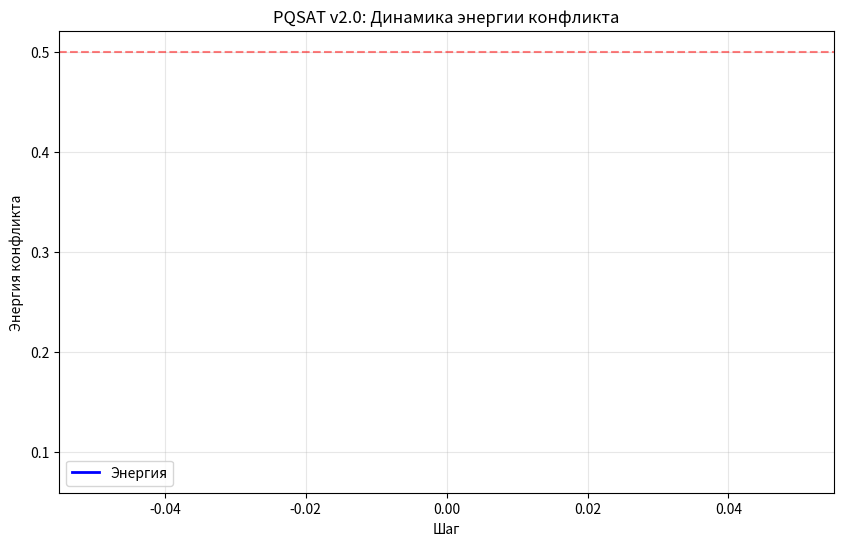
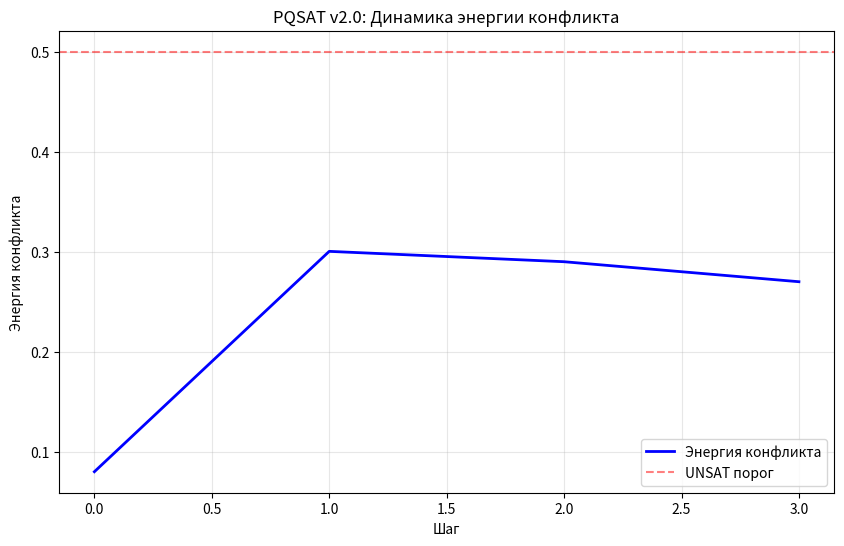

Generate these figures, in order, with matplotlib:
import numpy as np
import matplotlib.pyplot as plt
from matplotlib.animation import FuncAnimation
from collections import defaultdict, deque
import heapq
import hashlib
import time
from typing import List, Set, Dict, Tuple, Optional
import random
from dataclasses import dataclass, field
import math
from itertools import combinations

# ============================================================================
# Модуль 1: PQ-Planner (построение уровней элиминации)
# ============================================================================

class PQPlanner:
    """
    Построение порядка элиминации переменных на основе алгоритма PQSAT.
    Использует эвристику весов переменных для определения порядка.
    """
    
    def __init__(self, cnf_formula: List[Set[int]]):
        """
        Args:
            cnf_formula: список клозов, каждый клоз - множество литералов
                        (положительные и отрицательные числа)
        """
        self.cnf = cnf_formula
        self.vars = self._extract_vars()
        self.var_occurrences = self._count_occurrences()
        self.elimination_order = []
        
    def _extract_vars(self) -> Set[int]:
        """Извлечение всех переменных из формулы"""
        vars_set = set()
        for clause in self.cnf:
            for lit in clause:
                vars_set.add(abs(lit))
        return vars_set
    
    def _count_occurrences(self) -> Dict[int, int]:
        """Подсчет количества вхождений каждой переменной"""
        occurrences = defaultdict(int)
        for clause in self.cnf:
            for lit in clause:
                occurrences[abs(lit)] += 1
        return occurrences
    
    def compute_elimination_order(self) -> List[int]:
        """
        Вычисление порядка элиминации переменных справа налево.
        Использует приоритетную очередь с весом = occurrences * clause_size_factor
        """
        # Копируем формулу для манипуляций
        active_clauses = [set(clause) for clause in self.cnf]
        active_vars = set(self.vars)
        elimination_order = []
        
        # Приоритетная очередь: (вес, переменная)
        # Меньший вес = выше приоритет для элиминации
        pq = []
        
        # Инициализация весов
        var_weight = {}
        for var in active_vars:
            # Вес = количество вхождений * средний размер клозов с этой переменной
            occurrences = self.var_occurrences[var]
            clauses_with_var = [c for c in active_clauses if var in c or -var in c]
            avg_clause_size = sum(len(c) for c in clauses_with_var) / max(1, len(clauses_with_var))
            weight = occurrences * avg_clause_size
            var_weight[var] = weight
            heapq.heappush(pq, (weight, var))
        
        # Построение порядка элиминации
        while pq and active_vars:
            weight, var = heapq.heappop(pq)
            
            if var not in active_vars:
                continue
                
            # Добавляем переменную в порядок элиминации (справа налево)
            elimination_order.append(var)
            active_vars.remove(var)
            
            # Обновляем веса оставшихся переменных
            for other_var in active_vars:
                if other_var in var_weight:
                    clauses_with_var = [c for c in active_clauses 
                                      if other_var in c or -other_var in c]
                    if clauses_with_var:
                        avg_size = sum(len(c) for c in clauses_with_var) / len(clauses_with_var)
                        new_weight = len(clauses_with_var) * avg_size
                    else:
                        new_weight = 0
                    
                    if new_weight < var_weight[other_var]:
                        var_weight[other_var] = new_weight
                        heapq.heappush(pq, (new_weight, other_var))
        
        return list(reversed(elimination_order))


# ============================================================================
# Модуль 2: Viterbi Core (Beam Search с прямой проверкой клозов)
# ============================================================================

@dataclass
class BeamPath:
    """Представление пути в beam search"""
    assignment: np.ndarray  # битовый массив назначений (-1 для неопределенных)
    weight: float           # вес/невязка пути (количество невыполненных клозов)
    hash_id: str = field(init=False)
    
    def __post_init__(self):
        """Вычисление хеша для кэширования"""
        self.hash_id = hashlib.md5(self.assignment.tobytes()).hexdigest()
    
    def __lt__(self, other):
        return self.weight < other.weight


class ViterbiCore:
    """
    Ядро алгоритма Витерби с Beam Search.
    Ведет K путей, вычисляя невязку через прямую проверку клозов.
    """
    
    def __init__(self, cnf_formula: List[Set[int]], elimination_order: List[int], 
                 beam_size: int, diversity_lambda: float = 0.1):
        """
        Args:
            cnf_formula: формула в КНФ
            elimination_order: порядок элиминации переменных
            beam_size: размер луча
            diversity_lambda: коэффициент разнообразия
        """
        self.cnf = cnf_formula
        self.elimination_order = elimination_order
        self.beam_size = beam_size
        self.diversity_lambda = diversity_lambda
        
        # Маппинг переменных на индексы
        all_vars = set()
        for clause in cnf_formula:
            for lit in clause:
                all_vars.add(abs(lit))
        
        self.var_to_idx = {var: i for i, var in enumerate(sorted(all_vars))}
        self.idx_to_var = {i: var for var, i in self.var_to_idx.items()}
        self.num_vars = len(self.var_to_idx)
        
        # Представляем клозы в формате для быстрой проверки
        self.clauses = []
        for clause in cnf_formula:
            pos_lits = []
            neg_lits = []
            for lit in clause:
                var_idx = self.var_to_idx[abs(lit)]
                if lit > 0:
                    pos_lits.append(var_idx)
                else:
                    neg_lits.append(var_idx)
            self.clauses.append((pos_lits, neg_lits))
        
        # Кэш для хранения посещенных состояний
        self.state_cache = set()
        
        # Текущие пути
        self.paths = []
        
        # Статистика
        self.energy_history = []
        
    def initialize_paths(self):
        """Инициализация путей"""
        empty_assignment = np.full(self.num_vars, -1, dtype=np.int8)
        self.paths = [BeamPath(assignment=empty_assignment.copy(), weight=0.0)]
        self.state_cache.add(self.paths[0].hash_id)
    
    def check_clause_satisfied(self, assignment: np.ndarray, clause_idx: int) -> bool:
        """
        Проверка, выполнен ли клоз при данном назначении.
        Возвращает True, если клоз выполнен, False если не выполнен или не определен.
        """
        pos_lits, neg_lits = self.clauses[clause_idx]
        
        # Проверка положительных литералов
        for var_idx in pos_lits:
            if assignment[var_idx] == 1:
                return True  # Клоз выполнен
        
        # Проверка отрицательных литералов (переменная должна быть 0)
        for var_idx in neg_lits:
            if assignment[var_idx] == 0:
                return True  # Клоз выполнен
        
        # Если все переменные определены и ни один литерал не истинен, клоз не выполнен
        all_defined = True
        for var_idx in pos_lits + neg_lits:
            if assignment[var_idx] == -1:
                all_defined = False
                break
        
        if all_defined:
            return False  # Клоз не выполнен
        else:
            return True  # Считаем выполненным, если есть неопределенные переменные
    
    def count_unsatisfied_clauses(self, assignment: np.ndarray) -> int:
        """
        Подсчет количества явно невыполненных клозов.
        """
        unsatisfied = 0
        for i in range(len(self.clauses)):
            if not self.check_clause_satisfied(assignment, i):
                unsatisfied += 1
        return unsatisfied
    
    def compute_residual(self, assignment: np.ndarray) -> float:
        """
        Вычисление невязки (энергии конфликта) для назначения.
        """
        unsatisfied = self.count_unsatisfied_clauses(assignment)
        undefined_count = np.sum(assignment == -1)
        
        # Базовая энергия = количество невыполненных клозов
        residual = float(unsatisfied)
        
        # Добавляем небольшой штраф за неопределенные переменные
        if undefined_count > 0:
            residual += 0.1 * (undefined_count / self.num_vars)
        
        return residual
    
    def expand_path(self, path: BeamPath, var_idx: int) -> List[BeamPath]:
        """
        Расширение пути для переменной с индексом var_idx.
        """
        new_paths = []
        
        for value in [0, 1]:
            new_assignment = path.assignment.copy()
            new_assignment[var_idx] = value
            
            new_path = BeamPath(new_assignment, 0.0)
            if new_path.hash_id in self.state_cache:
                continue
            
            residual = self.compute_residual(new_assignment)
            diversity_penalty = self._compute_diversity_penalty(new_assignment)
            
            new_path.weight = residual + self.diversity_lambda * diversity_penalty
            new_paths.append(new_path)
            self.state_cache.add(new_path.hash_id)
        
        return new_paths
    
    def _compute_diversity_penalty(self, assignment: np.ndarray) -> float:
        """Штраф за схожесть с существующими путями"""
        if not self.paths:
            return 0.0
        
        max_similarity = 0.0
        for path in self.paths:
            defined_mask = (assignment != -1) & (path.assignment != -1)
            if np.any(defined_mask):
                similarity = np.mean(assignment[defined_mask] == path.assignment[defined_mask])
                max_similarity = max(max_similarity, similarity)
        
        return max_similarity
    
    def beam_search_step(self, var_idx: int) -> List[BeamPath]:
        """Один шаг beam search"""
        candidates = []
        
        for path in self.paths:
            new_paths = self.expand_path(path, var_idx)
            candidates.extend(new_paths)
        
        if not candidates:
            candidates = self.paths.copy()
        
        # Сортировка по весу
        candidates.sort(key=lambda p: p.weight)
        
        # Выбор top-K с учетом разнообразия
        selected = []
        for candidate in candidates:
            if len(selected) >= self.beam_size:
                break
            
            if self._is_diverse_enough(candidate, selected):
                selected.append(candidate)
        
        return selected
    
    def _is_diverse_enough(self, candidate: BeamPath, selected: List[BeamPath]) -> bool:
        """Проверка разнообразия"""
        if not selected:
            return True
        
        for sel in selected:
            defined_mask = (candidate.assignment != -1) & (sel.assignment != -1)
            if np.any(defined_mask):
                similarity = np.mean(candidate.assignment[defined_mask] == sel.assignment[defined_mask])
                if similarity > 0.9:  # Повысим порог схожести
                    return False
        return True
    
    def is_satisfying_assignment(self, assignment: np.ndarray) -> bool:
        """
        Проверка, является ли назначение выполняющим для всей формулы.
        """
        if np.any(assignment == -1):
            return False
        
        for i in range(len(self.clauses)):
            if not self.check_clause_satisfied(assignment, i):
                return False
        return True


# ============================================================================
# Модуль 3: Entropy Controller
# ============================================================================

class EntropyController:
    """
    Контроллер энтропии для динамической настройки параметров поиска.
    """
    
    def __init__(self, base_beam_size: int = 10, base_diversity: float = 0.1,
                 alpha: float = 2.0, beta: float = 1.5, window_size: int = 10):
        self.base_beam_size = base_beam_size
        self.base_diversity = base_diversity
        self.alpha = alpha
        self.beta = beta
        self.window_size = window_size
        
        self.prob_history = deque(maxlen=window_size)
        self.volume_history = deque(maxlen=window_size)
        
    def update(self, paths: List[BeamPath]) -> Tuple[int, float]:
        if not paths:
            return self.base_beam_size, self.base_diversity
        
        weights = np.array([p.weight for p in paths])
        
        # Вероятности на основе весов (меньший вес = выше вероятность)
        inv_weights = 1.0 / (weights + 1e-10)
        probs = inv_weights / np.sum(inv_weights)
        
        sum_squares = np.sum(probs ** 2)
        self.prob_history.append(sum_squares)
        
        if len(self.prob_history) > 1:
            volume = np.trapezoid(self.prob_history, dx=1.0)
        else:
            volume = sum_squares
        
        self.volume_history.append(volume)
        max_volume = max(self.volume_history) if self.volume_history else 1.0
        
        norm_volume = volume / max_volume if max_volume > 0 else 0.0
        
        new_beam_size = int(self.base_beam_size * (1 + self.alpha * norm_volume))
        new_diversity = self.base_diversity * (1 + self.beta * norm_volume)
        
        return max(1, new_beam_size), new_diversity


# ============================================================================
# Модуль 4: XOR-Teleporter
# ============================================================================

class XORTeleporter:
    """
    Телепортация для восстановления разнообразия лучей.
    """
    
    def __init__(self, viterbi_core: ViterbiCore, teleport_threshold: float = 0.3):
        self.viterbi = viterbi_core
        self.threshold = teleport_threshold
        self.teleport_count = 0
        
    def should_teleport(self, paths: List[BeamPath]) -> bool:
        """Проверка необходимости телепортации"""
        if len(paths) < 2:
            return False
        
        weights = [p.weight for p in paths]
        weight_std = np.std(weights)
        weight_mean = np.mean(weights)
        
        if weight_mean > 0:
            diversity_ratio = weight_std / weight_mean
        else:
            diversity_ratio = 1.0
        
        # Телепортируем, если разнообразие мало
        return diversity_ratio < self.threshold
    
    def teleport(self, paths: List[BeamPath], num_samples: int = 5) -> List[BeamPath]:
        """Генерация новых путей через XOR"""
        if len(paths) < 2:
            return paths
        
        new_paths = []
        
        # Пробуем несколько пар путей
        for _ in range(min(3, len(paths))):
            a, b = random.sample(paths, 2)
            
            # Направление = XOR определенных переменных
            direction = np.zeros(self.viterbi.num_vars, dtype=np.int8)
            defined_mask = (a.assignment != -1) & (b.assignment != -1)
            direction[defined_mask] = a.assignment[defined_mask] ^ b.assignment[defined_mask]
            
            # Пробуем разные точки на линии
            for t in np.linspace(0.2, 0.8, num_samples):
                new_assignment = a.assignment.copy()
                
                for i in range(self.viterbi.num_vars):
                    if direction[i] == 1 and new_assignment[i] != -1:
                        if random.random() < t:
                            new_assignment[i] ^= 1
                
                # Не добавляем дубликаты
                new_path = BeamPath(new_assignment, 0.0)
                if new_path.hash_id in self.viterbi.state_cache:
                    continue
                
                residual = self.viterbi.compute_residual(new_assignment)
                new_path.weight = residual
                new_paths.append(new_path)
                self.viterbi.state_cache.add(new_path.hash_id)
        
        self.teleport_count += 1
        return new_paths


# ============================================================================
# Модуль 5: Детектор UNSAT
# ============================================================================

class UNSATDetector:
    """
    Детектор невыполнимости.
    """
    
    def __init__(self, unsat_threshold: float = 0.5, patience: int = 3):
        self.unsat_threshold = unsat_threshold
        self.patience = patience
        self.consecutive_high_weight = 0
        self.best_weight = float('inf')
        
    def check(self, paths: List[BeamPath], teleporter: XORTeleporter) -> Tuple[bool, bool]:
        """
        Returns:
            (is_unsat, should_teleport)
        """
        if not paths:
            return True, False
        
        min_weight = min(p.weight for p in paths)
        
        # Обновляем лучший вес
        if min_weight < self.best_weight:
            self.best_weight = min_weight
            self.consecutive_high_weight = 0
        else:
            # Если вес не улучшается
            if min_weight >= self.best_weight:
                self.consecutive_high_weight += 1
        
        # UNSAT только если все пути имеют большой вес И нет улучшений
        all_high = all(p.weight > self.unsat_threshold for p in paths)
        
        if all_high and self.consecutive_high_weight >= self.patience:
            # Пробуем телепортацию перед объявлением UNSAT
            if teleporter.should_teleport(paths):
                return False, True
            else:
                return True, False
        
        # Телепортация при застое
        should_teleport = (self.consecutive_high_weight >= self.patience // 2 and 
                          teleporter.should_teleport(paths))
        
        return False, should_teleport


# ============================================================================
# Главный класс: EntropicBeamSATSolver
# ============================================================================

class EntropicBeamSATSolver:
    """
    Главный класс решателя SAT с энтропийным управлением лучом.
    """
    
    def __init__(self, cnf_formula: List[Set[int]], 
                 base_beam_size: int = 10,
                 base_diversity: float = 0.1,
                 alpha: float = 2.0,
                 beta: float = 1.5,
                 unsat_threshold: float = 0.5,
                 plot_live: bool = True):
        
        self.cnf = cnf_formula
        self.base_beam_size = base_beam_size
        self.base_diversity = base_diversity
        self.alpha = alpha
        self.beta = beta
        self.unsat_threshold = unsat_threshold
        self.plot_live = plot_live
        
        self.planner = PQPlanner(cnf_formula)
        self.controller = EntropyController(base_beam_size, base_diversity, alpha, beta)
        
        self.viterbi = None
        self.teleporter = None
        self.detector = None
        
        self.fig, self.ax = plt.subplots(figsize=(10, 6))
        self.energy_line = None
        self.energy_data = []
        self.iteration = 0
        
    def solve(self, timeout: float = 60.0) -> Tuple[bool, Optional[Dict[int, bool]], List[float]]:
        start_time = time.time()
        
        print("Вычисление порядка элиминации...")
        elimination_order = self.planner.compute_elimination_order()
        print(f"Порядок элиминации: {elimination_order}")
        
        self.viterbi = ViterbiCore(
            self.cnf, 
            elimination_order,
            self.base_beam_size,
            self.base_diversity
        )
        self.teleporter = XORTeleporter(self.viterbi, teleport_threshold=0.3)
        self.detector = UNSATDetector(self.unsat_threshold, patience=3)
        
        if self.plot_live:
            self._setup_plot()
        
        self.viterbi.initialize_paths()
        
        for i, var in enumerate(elimination_order):
            if time.time() - start_time > timeout:
                print(f"Таймаут после {i} переменных")
                break
            
            var_idx = self.viterbi.var_to_idx[var]
            
            # Динамическая настройка
            new_beam_size, new_diversity = self.controller.update(self.viterbi.paths)
            self.viterbi.beam_size = new_beam_size
            self.viterbi.diversity_lambda = new_diversity
            
            # Шаг поиска
            self.viterbi.paths = self.viterbi.beam_search_step(var_idx)
            
            # Проверка на SAT (полное назначение)
            for path in self.viterbi.paths:
                if np.all(path.assignment != -1):
                    if self.viterbi.is_satisfying_assignment(path.assignment):
                        assignment = {}
                        for idx, value in enumerate(path.assignment):
                            var = self.viterbi.idx_to_var[idx]
                            assignment[var] = bool(value)
                        print(f"Найдено выполняющее назначение на шаге {i}!")
                        return True, assignment, self.energy_data
            
            # Проверка на UNSAT
            is_unsat, should_teleport = self.detector.check(
                self.viterbi.paths, self.teleporter
            )
            
            if should_teleport:
                print(f"Телепортация на шаге {i} (веса: {[p.weight for p in self.viterbi.paths[:3]]})...")
                new_paths = self.teleporter.teleport(self.viterbi.paths)
                if new_paths:
                    all_paths = self.viterbi.paths + new_paths
                    all_paths.sort(key=lambda p: p.weight)
                    self.viterbi.paths = all_paths[:self.viterbi.beam_size]
            
            if is_unsat:
                print(f"Обнаружена невыполнимость на шаге {i}")
                return False, None, self.energy_data
            
            # Обновление статистики
            if self.viterbi.paths:
                min_weight = min(p.weight for p in self.viterbi.paths)
                self.energy_data.append(min_weight)
                
                if self.plot_live and i % 5 == 0:
                    self._update_plot(i)
        
        # Поиск лучшего пути
        if self.viterbi.paths:
            best_path = min(self.viterbi.paths, key=lambda p: p.weight)
            
            if np.all(best_path.assignment != -1):
                if self.viterbi.is_satisfying_assignment(best_path.assignment):
                    assignment = {}
                    for idx, value in enumerate(best_path.assignment):
                        var = self.viterbi.idx_to_var[idx]
                        assignment[var] = bool(value)
                    return True, assignment, self.energy_data
                else:
                    # Пытаемся доопределить переменные
                    print("Попытка доопределения переменных...")
                    return False, None, self.energy_data
            else:
                print("Не все переменные определены")
                return False, None, self.energy_data
        else:
            print("Не найдено путей")
            return False, None, self.energy_data
    
    def _setup_plot(self):
        self.ax.set_xlabel('Шаг')
        self.ax.set_ylabel('Энергия конфликта')
        self.ax.set_title('PQSAT v2.0: Динамика энергии конфликта')
        self.ax.grid(True, alpha=0.3)
        self.energy_line, = self.ax.plot([], [], 'b-', linewidth=2, label='Энергия')
        self.ax.legend()
        plt.ion()
        plt.show()
    
    def _update_plot(self, step: int):
        if not self.energy_data:
            return
        
        x = list(range(len(self.energy_data)))
        y = self.energy_data
        
        self.energy_line.set_data(x, y)
        self.ax.relim()
        self.ax.autoscale_view()
        
        if len(self.ax.lines) > 1:
            self.ax.lines[1].remove()
        self.ax.axhline(y=self.unsat_threshold, color='r', linestyle='--', 
                       alpha=0.5, label='UNSAT порог')
        
        plt.pause(0.01)


# ============================================================================
# Тестирование
# ============================================================================

def generate_test_formula(num_vars: int, num_clauses: int, sat: bool = True) -> List[Set[int]]:
    """Генерация тестовой формулы"""
    formula = []
    
    if sat:
        # Простая выполняемая формула: (x1) ∧ (x2) ∧ (x3) ∧ (x4) ∧ (x5)
        for i in range(1, num_vars + 1):
            formula.append({i})
    else:
        # Простая невыполнимая формула: (x1) ∧ (¬x1)
        formula.append({1})
        formula.append({-1})
        if num_vars > 1:
            formula.append({2})
            formula.append({-2})
    
    return formula


def main():
    print("=" * 60)
    print("PQSAT v2.0: Entropic Beam-SAT Solver")
    print("=" * 60)
    
    print(f"Версия NumPy: {np.__version__}")
    
    # Тест 1: Заведомо выполнимая формула
    print("\n--- Тест 1: Выполнимая формула (x1 ∧ x2 ∧ x3 ∧ x4 ∧ x5) ---")
    sat_formula = generate_test_formula(5, 5, sat=True)
    print(f"Формула: {sat_formula}")
    
    solver = EntropicBeamSATSolver(
        sat_formula,
        base_beam_size=10,
        base_diversity=0.1,
        unsat_threshold=0.5,
        plot_live=True
    )
    
    is_sat, assignment, energy = solver.solve(timeout=30)
    
    print(f"\nРезультат: {'SAT' if is_sat else 'UNSAT'}")
    if assignment:
        print(f"Назначение: {assignment}")
    print(f"Минимальная энергия: {min(energy) if energy else 'N/A'}")
    print(f"Телепортаций: {solver.teleporter.teleport_count if solver.teleporter else 0}")
    
    # Тест 2: Заведомо невыполнимая формула
    print("\n--- Тест 2: Невыполнимая формула (x1 ∧ ¬x1) ---")
    unsat_formula = generate_test_formula(1, 2, sat=False)
    print(f"Формула: {unsat_formula}")
    
    solver2 = EntropicBeamSATSolver(
        unsat_formula,
        base_beam_size=10,
        base_diversity=0.1,
        unsat_threshold=0.5,
        plot_live=False
    )
    
    is_sat, assignment, energy = solver2.solve(timeout=30)
    
    print(f"\nРезультат: {'SAT' if is_sat else 'UNSAT'}")
    print(f"Минимальная энергия: {energy[-1] if energy else 'N/A'}")
    
    # Сохраняем график
    if solver.energy_data:
        plt.figure(figsize=(10, 6))
        plt.plot(solver.energy_data, 'b-', linewidth=2, label='Энергия конфликта')
        plt.axhline(y=solver.unsat_threshold, color='r', linestyle='--', 
                   alpha=0.5, label='UNSAT порог')
        plt.xlabel('Шаг')
        plt.ylabel('Энергия конфликта')
        plt.title('PQSAT v2.0: Динамика энергии конфликта')
        plt.grid(True, alpha=0.3)
        plt.legend()
        plt.savefig('pqsat_energy.png', dpi=150)
        print("\nГрафик сохранен как 'pqsat_energy.png'")
        plt.show()


if __name__ == "__main__":
    main()
